Run: headless pygame with SDL's dummy video driver; simulated clock (each Clock.tick advances the game by its frame time, no real sleeping); random seed 0; keys injected as events and as key.get_pressed() state; mouse plan: one left click at the window centre at the start of phase 2, then a move to the lower-right quarter at the start of phase 3; restart key R tapped at the start of phases 3 and 4.
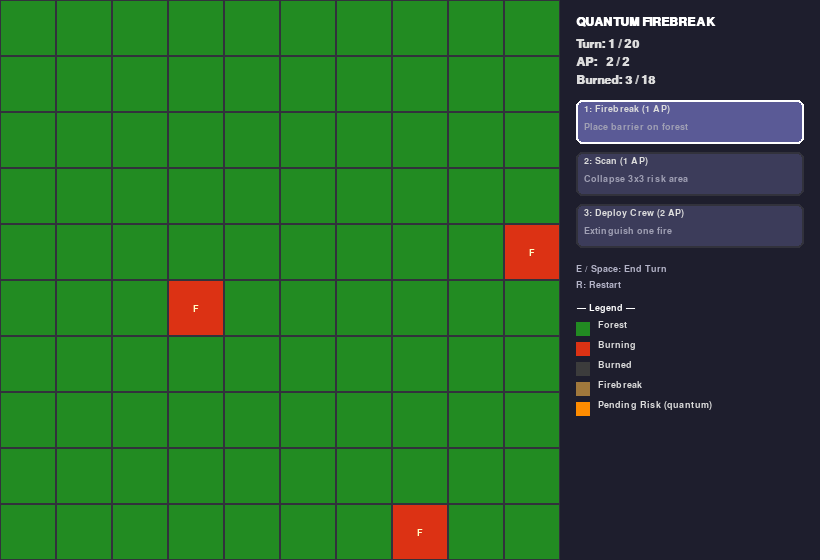
Frame 1 of 4 · flips 1–60 · no input
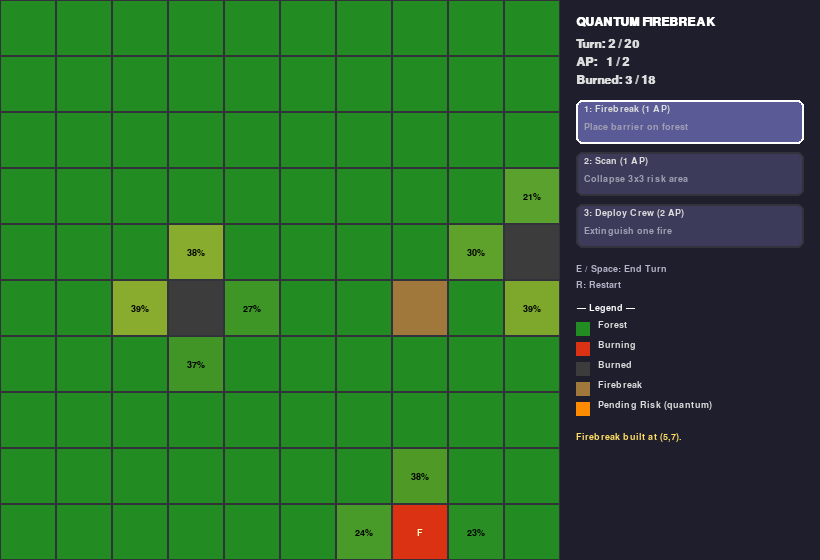
Frame 2 of 4 · flips 61–180 · clicked the window centre · tapped SPACE, RETURN · held RIGHT (→), D
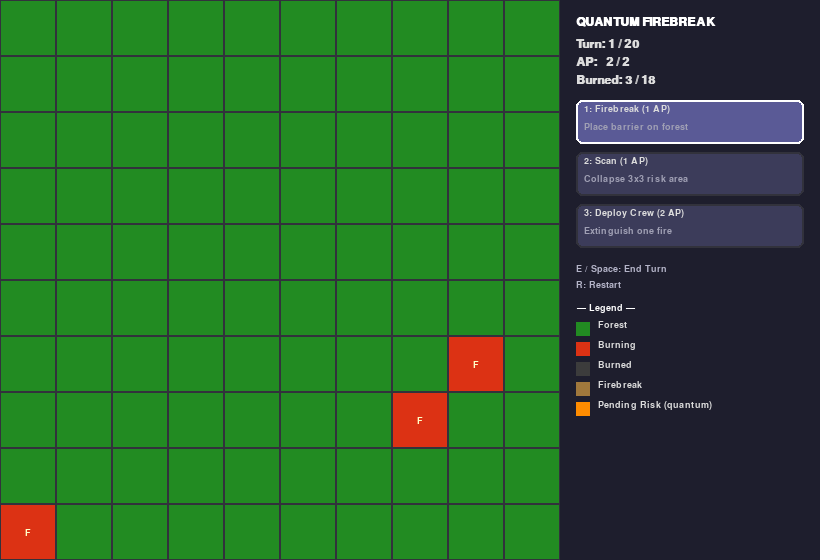
Frame 3 of 4 · flips 181–300 · moved the mouse to the lower-right quarter · tapped R · held DOWN (↓), S
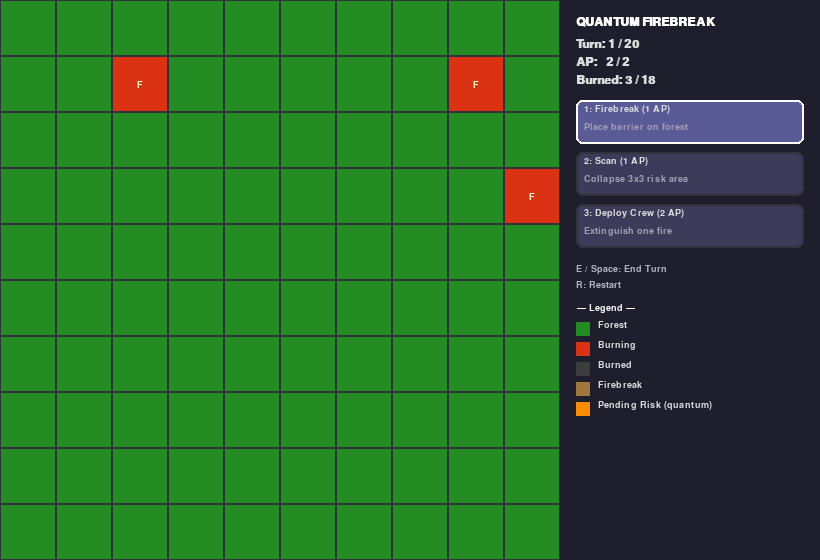
Frame 4 of 4 · flips 301–420 · tapped R · held LEFT (←), A, UP (↑), W

The pygame program that drew these frames:

import pygame
import sys
import random
import math

# ─── Constants ────────────────────────────────────────────────────────────────
GRID_SIZE = 10
TILE_PX = 56
GRID_PX = GRID_SIZE * TILE_PX
PANEL_W = 260
SCREEN_W = GRID_PX + PANEL_W
SCREEN_H = GRID_PX
FPS = 30

MAX_TURNS = 20
AP_PER_TURN = 2
BURN_THRESHOLD = 18  # lose if burned tiles exceed this

# Tile states
FOREST = 0
BURNING = 1
BURNED = 2
FIREBREAK = 3

# Action modes
MODE_FIREBREAK = "firebreak"
MODE_SCAN = "scan"
MODE_CREW = "crew"

# Colours
COL_FOREST = (34, 139, 34)
COL_BURNING = (220, 50, 20)
COL_BURNED = (60, 60, 60)
COL_FIREBREAK = (160, 120, 60)
COL_PENDING_LOW = (255, 255, 100)   # low risk overlay
COL_PENDING_HIGH = (255, 140, 0)    # high risk overlay
COL_BG = (20, 20, 30)
COL_PANEL = (30, 30, 45)
COL_TEXT = (220, 220, 220)
COL_HIGHLIGHT = (255, 255, 255)
COL_GRID_LINE = (50, 50, 60)
COL_SCAN_PREVIEW = (0, 180, 255, 100)
COL_BTN = (60, 60, 90)
COL_BTN_ACTIVE = (90, 90, 150)
COL_WIN = (50, 200, 50)
COL_LOSE = (200, 50, 50)


# ─── Game State ───────────────────────────────────────────────────────────────
class Game:
    def __init__(self):
        self.reset()

    def reset(self):
        self.grid = [[FOREST for _ in range(GRID_SIZE)] for _ in range(GRID_SIZE)]
        # Pending risk per tile (quantum superposition of fire spread)
        self.pending_risk = [[0.0 for _ in range(GRID_SIZE)] for _ in range(GRID_SIZE)]
        self.turn = 1
        self.ap = AP_PER_TURN
        self.mode = MODE_FIREBREAK
        self.burned_count = 0
        self.game_over = False
        self.win = False
        self.message = ""
        self.scan_preview = None  # (row, col) centre for scan preview

        # Place initial fires (2-3 random spots)
        starts = random.sample(
            [(r, c) for r in range(GRID_SIZE) for c in range(GRID_SIZE)],
            k=3,
        )
        for r, c in starts:
            self.grid[r][c] = BURNING

        self._count_burned()

    # ── helpers ───────────────────────────────────────────────────────────
    def _count_burned(self):
        self.burned_count = sum(
            1
            for r in range(GRID_SIZE)
            for c in range(GRID_SIZE)
            if self.grid[r][c] in (BURNED, BURNING)
        )

    def _neighbours(self, r, c):
        for dr, dc in ((-1, 0), (1, 0), (0, -1), (0, 1)):
            nr, nc = r + dr, c + dc
            if 0 <= nr < GRID_SIZE and 0 <= nc < GRID_SIZE:
                yield nr, nc

    # ── Player Actions ────────────────────────────────────────────────────
    def build_firebreak(self, r, c):
        if self.ap < 1:
            self.message = "Not enough AP!"
            return False
        if self.grid[r][c] != FOREST:
            self.message = "Can only build on forest tiles."
            return False
        self.grid[r][c] = FIREBREAK
        self.pending_risk[r][c] = 0.0
        self.ap -= 1
        self.message = f"Firebreak built at ({r},{c})."
        return True

    def scan_area(self, r, c):
        """Scan a 3×3 area centred on (r,c). Collapses pending risk."""
        if self.ap < 1:
            self.message = "Not enough AP!"
            return False
        collapsed_fire = 0
        collapsed_safe = 0
        for dr in range(-1, 2):
            for dc in range(-1, 2):
                nr, nc = r + dr, c + dc
                if 0 <= nr < GRID_SIZE and 0 <= nc < GRID_SIZE:
                    risk = self.pending_risk[nr][nc]
                    if risk > 0 and self.grid[nr][nc] == FOREST:
                        # Collapse: probability = risk value
                        if random.random() < risk:
                            self.grid[nr][nc] = BURNING
                            collapsed_fire += 1
                        else:
                            collapsed_safe += 1
                        self.pending_risk[nr][nc] = 0.0
        self.ap -= 1
        self.message = (
            f"Scan at ({r},{c}): {collapsed_fire} caught fire, "
            f"{collapsed_safe} safe."
        )
        self._count_burned()
        self._check_lose()
        return True

    def deploy_crew(self, r, c):
        if self.ap < 2:
            self.message = "Need 2 AP for crew!"
            return False
        if self.grid[r][c] != BURNING:
            self.message = "Crew can only extinguish burning tiles."
            return False
        self.grid[r][c] = BURNED  # extinguished but scorched
        self.ap -= 2
        self.message = f"Crew deployed at ({r},{c}). Fire extinguished."
        self._count_burned()
        return True

    # ── End‑of‑turn logic ─────────────────────────────────────────────────
    def end_turn(self):
        if self.game_over:
            return

        # 1. Burning tiles spread pending risk to forest neighbours
        for r in range(GRID_SIZE):
            for c in range(GRID_SIZE):
                if self.grid[r][c] == BURNING:
                    for nr, nc in self._neighbours(r, c):
                        if self.grid[nr][nc] == FOREST:
                            # Add risk (capped at 1.0)
                            spread = random.uniform(0.15, 0.35)
                            self.pending_risk[nr][nc] = min(
                                1.0, self.pending_risk[nr][nc] + spread
                            )

        # 2. Decoherence: existing pending risk drifts upward
        for r in range(GRID_SIZE):
            for c in range(GRID_SIZE):
                if self.pending_risk[r][c] > 0 and self.grid[r][c] == FOREST:
                    self.pending_risk[r][c] = min(
                        1.0, self.pending_risk[r][c] + 0.05
                    )

        # 3. Auto‑collapse: risk at 1.0 → tile catches fire (full decoherence)
        for r in range(GRID_SIZE):
            for c in range(GRID_SIZE):
                if self.pending_risk[r][c] >= 1.0 and self.grid[r][c] == FOREST:
                    self.grid[r][c] = BURNING
                    self.pending_risk[r][c] = 0.0

        # 4. Burning tiles that already burned for a full previous turn → Burned
        #    (fire exhausts fuel after one turn of burning)
        # We mark currently burning tiles; they'll become BURNED next turn.
        # Implementation: tiles that were BURNING before spread stay BURNING
        # for one more turn then become BURNED.
        # Simple approach: each burning tile has a 40 % chance to burn out.
        for r in range(GRID_SIZE):
            for c in range(GRID_SIZE):
                if self.grid[r][c] == BURNING:
                    if random.random() < 0.30:
                        self.grid[r][c] = BURNED

        # 5. Advance turn
        self.turn += 1
        self.ap = AP_PER_TURN
        self._count_burned()
        self._check_lose()

        # 6. Check win (survived all turns)
        if self.turn > MAX_TURNS and not self.game_over:
            self.game_over = True
            if self.burned_count <= BURN_THRESHOLD:
                self.win = True
                self.message = "You saved the community! Wildfire contained."
            else:
                self.win = False
                self.message = "Too many tiles burned. The region is devastated."

    def _check_lose(self):
        if self.burned_count > BURN_THRESHOLD and not self.game_over:
            self.game_over = True
            self.win = False
            self.message = "Fire overwhelmed the region! You lose."


# ─── Drawing helpers ──────────────────────────────────────────────────────────
def tile_colour(state):
    return {FOREST: COL_FOREST, BURNING: COL_BURNING, BURNED: COL_BURNED, FIREBREAK: COL_FIREBREAK}[state]


def lerp_colour(a, b, t):
    return tuple(int(a[i] + (b[i] - a[i]) * t) for i in range(3))


def draw_grid(surface, game, font_sm):
    for r in range(GRID_SIZE):
        for c in range(GRID_SIZE):
            x = c * TILE_PX
            y = r * TILE_PX
            rect = pygame.Rect(x, y, TILE_PX, TILE_PX)

            # Base tile colour
            base = tile_colour(game.grid[r][c])
            pygame.draw.rect(surface, base, rect)

            # Pending‑risk overlay (shimmer for quantum uncertainty)
            risk = game.pending_risk[r][c]
            if risk > 0 and game.grid[r][c] == FOREST:
                overlay = pygame.Surface((TILE_PX, TILE_PX), pygame.SRCALPHA)
                # Pulsing alpha based on risk
                pulse = 0.5 + 0.5 * math.sin(pygame.time.get_ticks() / 300 + r + c)
                alpha = int((80 + 100 * risk) * pulse)
                col = lerp_colour(COL_PENDING_LOW, COL_PENDING_HIGH, risk)
                overlay.fill((*col, alpha))
                surface.blit(overlay, rect)
                # Show risk number
                txt = font_sm.render(f"{risk:.0%}", True, (0, 0, 0))
                surface.blit(txt, (x + TILE_PX // 2 - txt.get_width() // 2,
                                   y + TILE_PX // 2 - txt.get_height() // 2))

            # Fire emoji‑like symbol
            if game.grid[r][c] == BURNING:
                txt = font_sm.render("F", True, (255, 255, 200))
                surface.blit(txt, (x + TILE_PX // 2 - txt.get_width() // 2,
                                   y + TILE_PX // 2 - txt.get_height() // 2))

            # Grid lines
            pygame.draw.rect(surface, COL_GRID_LINE, rect, 1)

    # Scan preview (3×3 blue outline)
    if game.mode == MODE_SCAN and game.scan_preview is not None:
        pr, pc = game.scan_preview
        for dr in range(-1, 2):
            for dc in range(-1, 2):
                nr, nc = pr + dr, pc + dc
                if 0 <= nr < GRID_SIZE and 0 <= nc < GRID_SIZE:
                    rect = pygame.Rect(nc * TILE_PX, nr * TILE_PX, TILE_PX, TILE_PX)
                    overlay = pygame.Surface((TILE_PX, TILE_PX), pygame.SRCALPHA)
                    overlay.fill((0, 180, 255, 60))
                    surface.blit(overlay, rect)
                    pygame.draw.rect(surface, (0, 180, 255), rect, 2)


def draw_panel(surface, game, font, font_sm):
    panel_rect = pygame.Rect(GRID_PX, 0, PANEL_W, SCREEN_H)
    pygame.draw.rect(surface, COL_PANEL, panel_rect)

    x = GRID_PX + 16
    y = 16

    def text(txt, colour=COL_TEXT, f=font, yy=None):
        nonlocal y
        if yy is not None:
            y = yy
        rendered = f.render(txt, True, colour)
        surface.blit(rendered, (x, y))
        y += rendered.get_height() + 6

    text("QUANTUM FIREBREAK", COL_HIGHLIGHT)
    y += 4
    text(f"Turn: {game.turn} / {MAX_TURNS}")
    text(f"AP:   {game.ap} / {AP_PER_TURN}")
    text(f"Burned: {game.burned_count} / {BURN_THRESHOLD}")
    y += 8

    # Mode buttons
    modes = [
        (MODE_FIREBREAK, "1: Firebreak (1 AP)", "Place barrier on forest"),
        (MODE_SCAN, "2: Scan (1 AP)", "Collapse 3x3 risk area"),
        (MODE_CREW, "3: Deploy Crew (2 AP)", "Extinguish one fire"),
    ]
    for mode_id, label, desc in modes:
        btn_rect = pygame.Rect(x, y, PANEL_W - 32, 44)
        col = COL_BTN_ACTIVE if game.mode == mode_id else COL_BTN
        pygame.draw.rect(surface, col, btn_rect, border_radius=6)
        pygame.draw.rect(surface, COL_HIGHLIGHT if game.mode == mode_id else COL_GRID_LINE, btn_rect, 2, border_radius=6)
        lbl = font_sm.render(label, True, COL_TEXT)
        surface.blit(lbl, (x + 8, y + 4))
        d = font_sm.render(desc, True, (160, 160, 180))
        surface.blit(d, (x + 8, y + 22))
        y += 52

    y += 8
    text("E / Space: End Turn", (180, 180, 200), font_sm)
    text("R: Restart", (180, 180, 200), font_sm)
    y += 8

    # Legend
    text("— Legend —", COL_HIGHLIGHT, font_sm)
    legend = [
        (COL_FOREST, "Forest"),
        (COL_BURNING, "Burning"),
        (COL_BURNED, "Burned"),
        (COL_FIREBREAK, "Firebreak"),
        (COL_PENDING_HIGH, "Pending Risk (quantum)"),
    ]
    for col, label in legend:
        pygame.draw.rect(surface, col, (x, y + 2, 14, 14))
        lbl = font_sm.render(label, True, COL_TEXT)
        surface.blit(lbl, (x + 22, y))
        y += 20

    # Message log
    y += 12
    if game.message:
        # Word‑wrap message
        words = game.message.split()
        lines = []
        line = ""
        for w in words:
            test = f"{line} {w}".strip()
            if font_sm.size(test)[0] < PANEL_W - 40:
                line = test
            else:
                lines.append(line)
                line = w
        if line:
            lines.append(line)
        for ln in lines:
            text(ln, (255, 220, 100), font_sm)

    # Game over overlay
    if game.game_over:
        y += 16
        result_col = COL_WIN if game.win else COL_LOSE
        result_txt = "VICTORY!" if game.win else "DEFEAT"
        text(result_txt, result_col, font)
        text("Press R to restart", COL_TEXT, font_sm)


# ─── Main Loop ────────────────────────────────────────────────────────────────
def main():
    pygame.init()
    screen = pygame.display.set_mode((SCREEN_W, SCREEN_H))
    pygame.display.set_caption("Quantum Firebreak")
    clock = pygame.time.Clock()

    font = pygame.font.SysFont("consolas", 18, bold=True)
    font_sm = pygame.font.SysFont("consolas", 14)

    game = Game()

    running = True
    while running:
        # ── Events ────────────────────────────────────────────────────
        for event in pygame.event.get():
            if event.type == pygame.QUIT:
                running = False

            elif event.type == pygame.KEYDOWN:
                if event.key == pygame.K_1:
                    game.mode = MODE_FIREBREAK
                elif event.key == pygame.K_2:
                    game.mode = MODE_SCAN
                elif event.key == pygame.K_3:
                    game.mode = MODE_CREW
                elif event.key in (pygame.K_e, pygame.K_SPACE):
                    if not game.game_over:
                        game.end_turn()
                elif event.key == pygame.K_r:
                    game.reset()

            elif event.type == pygame.MOUSEBUTTONDOWN and event.button == 1:
                mx, my = event.pos
                if mx < GRID_PX and my < GRID_PX and not game.game_over:
                    c = mx // TILE_PX
                    r = my // TILE_PX
                    if game.mode == MODE_FIREBREAK:
                        game.build_firebreak(r, c)
                    elif game.mode == MODE_SCAN:
                        game.scan_area(r, c)
                    elif game.mode == MODE_CREW:
                        game.deploy_crew(r, c)

        # ── Scan preview on hover ─────────────────────────────────────
        mx, my = pygame.mouse.get_pos()
        if mx < GRID_PX and my < GRID_PX:
            game.scan_preview = (my // TILE_PX, mx // TILE_PX)
        else:
            game.scan_preview = None

        # ── Draw ──────────────────────────────────────────────────────
        screen.fill(COL_BG)
        draw_grid(screen, game, font_sm)
        draw_panel(screen, game, font, font_sm)
        pygame.display.flip()
        clock.tick(FPS)

    pygame.quit()
    sys.exit()


if __name__ == "__main__":
    main()
